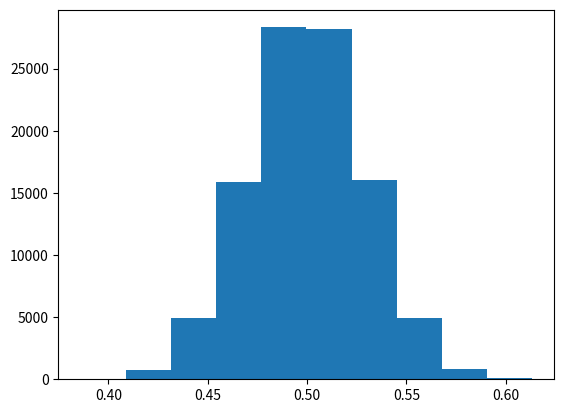

This chart was generated by the following Python code: (Note: this script raises an exception after producing the figure.)
#!/usr/bin/env python
# # -*- coding: utf-8 -*-
""" [redacted]
"""
import numpy as np
from scipy.stats import gaussian_kde
import matplotlib
import matplotlib.pyplot as plt

# class defining the posterior distribution for the coin flip example
class target_coin_flip():
	def __init__(self, NN, NH):
		self.NN = NN # number of tosses
		self.NH = NH # number of heads
	def evaluate(self, H):
# samples from the posterior
		pH=1 if (H>=0 and H<=1) else 0.0
		return np.power(H,self.NH)*np.power(1-H,self.NN-self.NH)*pH

#class defining the logarithmic representation of the posterior
class target_log_coin_flip():
	def __init__(self, NN,NH):
		self.NN=NN
		self.NH=NH
	def evaluate(self,H):
		pH=1 if (H>=0 and H<=1) else 0.0
		return self.NH * np.log(H) + (self.NN - self.NH)*np.log(1-H) + np.log(pH)
		
# TODO : use the "target_coin_flip" class as a starting point
#        and edit appropriately to convert to logarithmic scale


def MCMC(target, starting_sample, num_iters=1e6, burnin=1e4):
	print("Running MCMC")
	# Markov Chain Monte Carlo (MCMC) - Metropolis
	current_sample = starting_sample
	# proposal distribution is a Gaussian with mean 0.0 and std 0.1
	proposal_mean = 0.0
	proposal_sigma = 0.1
	samples = []
	samples.append(starting_sample)
	for iter_ in range(int(num_iters)):
		# GENERATION BASED ON PROPOSAL
		next_sample_candidate = current_sample + proposal_mean + np.random.randn()*proposal_sigma
		# ACCEPTANCE PROBABILITY - Metropolis
		acceptance_prob = np.min([1.0, target.evaluate(next_sample_candidate)/(target.evaluate(current_sample))])
		# ACCEPT OR REJECT with uniform probability
		temp = np.random.rand()
		if temp <= acceptance_prob:
		# ACCEPTING THE CANDIDATE SAMPLE
			samples.append(next_sample_candidate)
			current_sample = next_sample_candidate
		else:
			samples.append(current_sample)
	if len(samples)>burnin:
	# keep only samples after burn-in iterations
		samples=samples[int(burnin):]
	else:
		raise ValueError("Number of samples {:} smaller than burnin period {:}.".format(len(samples), burnin))
	return samples


def MCMCLOG(logtarget, starting_sample, num_iters=1e6, burnin=1e4):
	print("Running MCMCMHLOG")
	current_sample = starting_sample
	proposal_mean = 0.0
	proposal_sigma = 0.1
	samples = []
	samples.append(starting_sample)
	for iter_ in range(int(num_iters)):
		# GENERATION BASED ON PROPOSAL
		next_sample_candidate = current_sample + np.random.randn()*proposal_sigma
		# ACCEPTANCE PROBABILITY - Metropolis
		acceptance_prob = np.log(target.evaluate(next_sample_candidate))-np.log(target.evaluate(current_sample))
		# ACCEPT OR REJECT with uniform probability
		temp = np.random.uniform(0,1)
		if np.log(temp) <= acceptance_prob:
		# ACCEPTING THE CANDIDATE SAMPLE
			samples.append(next_sample_candidate)
			current_sample = next_sample_candidate
		else:
			samples.append(current_sample)
	if len(samples)>burnin:
	# keep only samples after burn-in iterations
		samples=samples[int(burnin):]
	else:
		raise ValueError("Number of samples {:} smaller than burnin period {:}.".format(len(samples), burnin))
	return samples
	
# Markov Chain Monte Carlo (MCMC) - Metropolis Hastings 
# TODO: start from the "MCMC" function above and edit whenever
#       necessary to convert to logarithmic scale


if __name__ == "__main__":

	#IN NN TOSSES, NH TIMES HEAD (NN>=NH)
	NN = 300 # NN = 300 / 3000 tosses
	NH = 150 # NH = 150 / 1500 heads
	burnin = 1e2 # number of burn-in iterations
	num_iters = 1e5 # number of total MCMC iterations
	starting_sample = 0.5 # starting point for MCMC algorithm

	target = target_coin_flip(NN,NH)
	samples_mcmc = MCMC(target, starting_sample, num_iters, burnin)
	# plot histogram with samples drawn from posterior distribution with the MCMC algorithm
	plt.hist(samples_mcmc, normed=True, facecolor='g', alpha=0.6, label="MCMC") # if you're using python>3, use density=True instead of normed=True
	plt.xlim([0,1])
	plt.legend()
	#plt.show()

	target = target_log_coin_flip(NN,NH)
	samples_mcmclog = MCMCLOG(target, starting_sample, num_iters, burnin)
	plt.hist(samples_mcmclog, normed=True, facecolor='b', alpha=0.6, label="MCMC-LOG")
	plt.xlim([0,1])
	plt.legend()
	plt.show()








